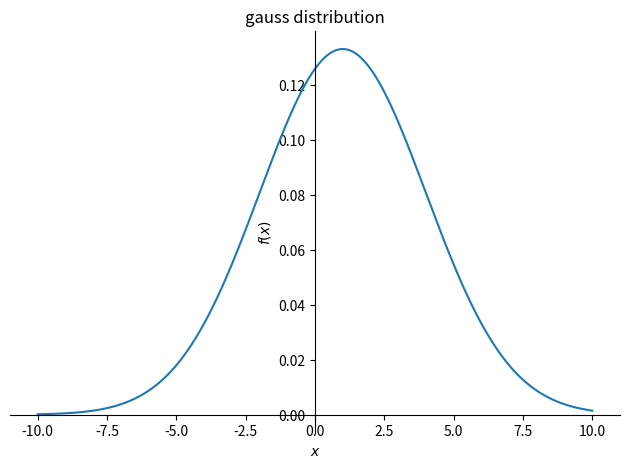
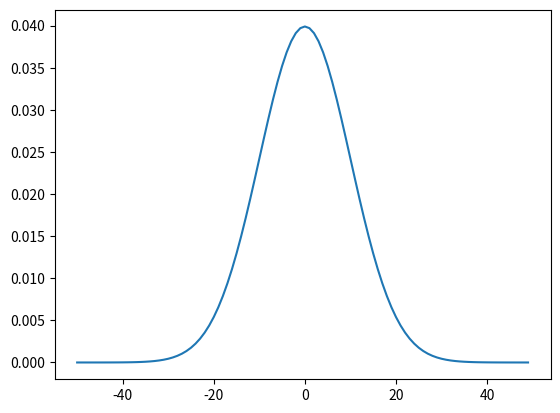

These figures' Python source, in order:
import sympy as sym
from sympy import Symbol
from sympy import pprint
import sympy.plotting as syp
from matplotlib.pyplot import *
import matplotlib.pyplot as plt
import sympy.plotting as syp


sigma=Symbol('sigma')
x=Symbol('x')
mu=Symbol('mu')
print(2*sym.pi*sigma)
pprint(2*sym.pi*sigma)      #daha matematiksel gösterim sunar.

#gauss fonksiyonun denklemsel ifadesi

part_1= (1/(sym.sqrt(2*sym.pi*sigma**2)))
part_2=sym.exp(-1*((x-mu)**2)/(2*sigma**2))
my_gauss_function=part_1*part_2
pprint(my_gauss_function)

from matplotlib.pyplot import *
pprint(syp.plot(my_gauss_function.subs({mu:1,sigma:3}),(x,-10,10),title='gauss distribution'))  #ilk parametre fonksiyonun kendisi ve symbollerin yerine atadığımız değerler alır

#grafiği döngü ile çizdirmek istersek

x_values=[]
y_values=[]
for value in range(-50,50):
    y=my_gauss_function.subs({mu:0,sigma:10,x:value}).evalf()
    y_values.append(y)
    x_values.append(value)
    print(value,y)

plt.plot(x_values,y_values)
plt.show()
